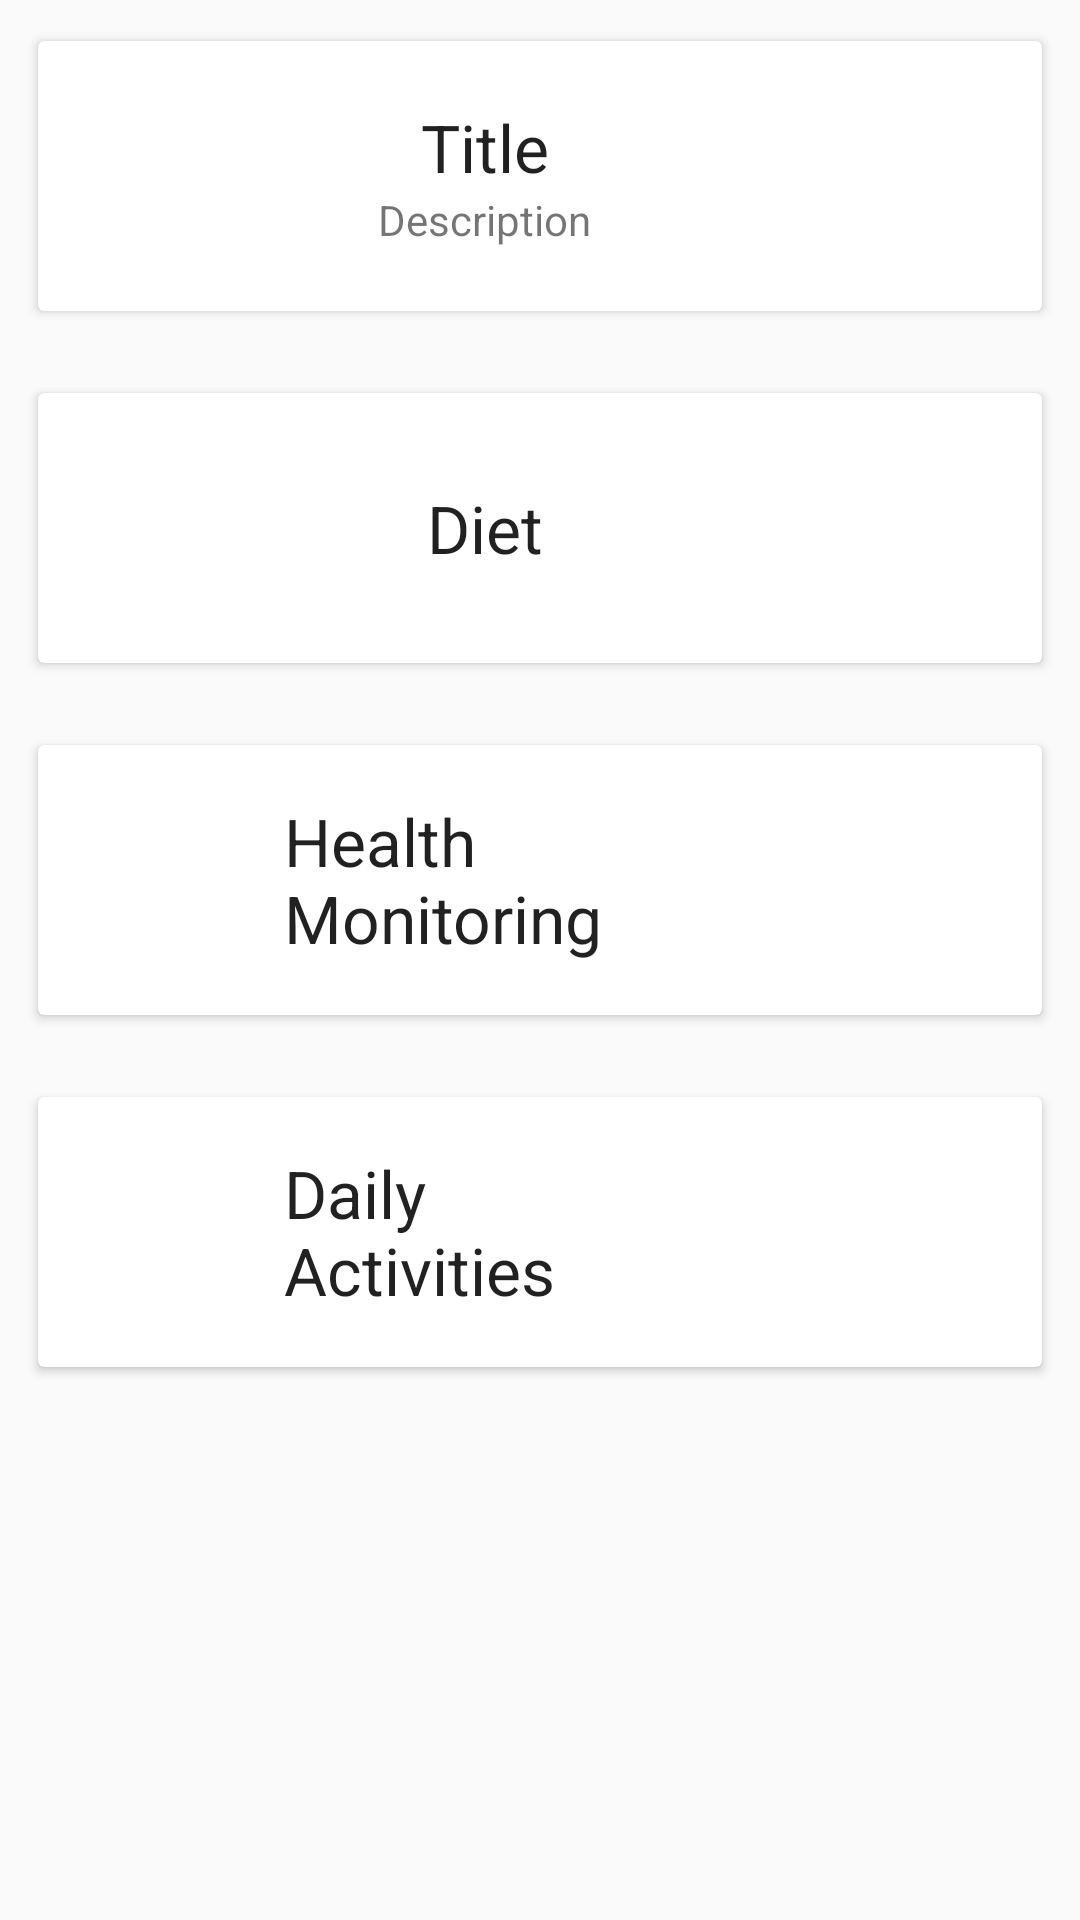

Write the Android layout XML for this screen, with the resource values it uses.
<!-- AndroidManifest.xml: application theme AppTheme -->
<!-- res/layout/resource_list.xml -->
<LinearLayout xmlns:android="http://schemas.android.com/apk/res/android"
    android:layout_width="match_parent"
    android:layout_height="match_parent"
    android:orientation="vertical">

<android.support.v7.widget.CardView
    xmlns:card_view="http://schemas.android.com/apk/res-auto"
    android:layout_width="match_parent"
    android:layout_height="wrap_content"
    card_view:cardBackgroundColor="@android:color/white"
    android:layout_margin="10dp"
    android:id="@+id/rootCardView"
    card_view:cardUseCompatPadding="true"
    xmlns:android="http://schemas.android.com/apk/res/android">
    <LinearLayout
        android:layout_margin="5dp"
        android:layout_width="match_parent"
        android:layout_height="wrap_content"
        android:orientation="horizontal"
        android:gravity="center_vertical"
        >
        <ImageView
            android:id="@+id/leftIv"
            android:layout_width="0dp"
            android:layout_height="50dp"
            android:layout_margin="5dp"
            android:layout_weight="1"
            android:src="@drawable/ic_pdf"/>
        <LinearLayout
            android:gravity="center"
            android:layout_width="0dp"
            android:layout_height="match_parent"
            android:layout_weight="2"
            android:orientation="vertical"
            >
            <TextView
                android:id="@+id/pdf_item_name"
                android:layout_width="wrap_content"
                android:layout_height="wrap_content"
                android:layout_gravity="center"
                android:text="@string/title"
                android:textAppearance="?android:attr/textAppearanceLarge"/>
            <TextView
                android:id="@+id/pdf_des"
                android:layout_width="wrap_content"
                android:layout_height="wrap_content"
                android:layout_gravity="center"
                android:text="@string/description"
                android:textAppearance="?android:attr/textAppearanceSmall"/>
        </LinearLayout>
        <ImageView
            android:id="@+id/view"
            android:layout_width="40dp"
            android:layout_height="40dp"
            android:layout_margin="20dp"
            android:layout_weight=".5"
            android:src="@drawable/ic_view"
            android:contentDescription="TODO" />
    </LinearLayout>
</android.support.v7.widget.CardView>

    <android.support.v7.widget.CardView
        xmlns:card_view="http://schemas.android.com/apk/res-auto"
        android:layout_width="match_parent"
        android:layout_height="wrap_content"
        card_view:cardBackgroundColor="@android:color/white"
        android:layout_margin="10dp"
        android:id="@+id/c1"
        card_view:cardUseCompatPadding="true"
        xmlns:android="http://schemas.android.com/apk/res/android">
        <LinearLayout
            android:layout_margin="5dp"
            android:layout_width="match_parent"
            android:layout_height="wrap_content"
            android:orientation="horizontal"
            android:gravity="center_vertical"
            >
            <ImageView
                android:id="@+id/i1"
                android:layout_width="0dp"
                android:layout_height="50dp"
                android:layout_margin="5dp"
                android:layout_weight="1"
                android:src="@drawable/ic_pdf"/>
            <LinearLayout
                android:gravity="center"
                android:layout_width="0dp"
                android:layout_height="match_parent"
                android:layout_weight="2"
                android:orientation="vertical"
                >
                <TextView
                    android:layout_width="wrap_content"
                    android:layout_height="wrap_content"
                    android:layout_gravity="center"
                    android:text="@string/diet_label"
                    android:textAppearance="?android:attr/textAppearanceLarge"/>

            </LinearLayout>
            <ImageView
                android:id="@+id/diet"
                android:layout_width="40dp"
                android:layout_height="40dp"
                android:layout_margin="20dp"
                android:layout_weight=".5"
                android:src="@drawable/ic_view"
                android:contentDescription="TODO" />
        </LinearLayout>
    </android.support.v7.widget.CardView>

    <android.support.v7.widget.CardView
        xmlns:card_view="http://schemas.android.com/apk/res-auto"
        android:layout_width="match_parent"
        android:layout_height="wrap_content"
        card_view:cardBackgroundColor="@android:color/white"
        android:layout_margin="10dp"
        card_view:cardUseCompatPadding="true"
        xmlns:android="http://schemas.android.com/apk/res/android">
        <LinearLayout
            android:layout_margin="5dp"
            android:layout_width="match_parent"
            android:layout_height="wrap_content"
            android:orientation="horizontal"
            android:gravity="center_vertical"
            >
            <ImageView
                android:layout_width="0dp"
                android:layout_height="50dp"
                android:layout_margin="5dp"
                android:layout_weight="1"
                android:src="@drawable/ic_pdf"/>
            <LinearLayout
                android:gravity="center"
                android:layout_width="0dp"
                android:layout_height="match_parent"
                android:layout_weight="2"
                android:orientation="vertical"
                >
                <TextView
                    android:id="@+id/pdf_name1"
                    android:layout_width="wrap_content"
                    android:layout_height="wrap_content"
                    android:layout_gravity="center"
                    android:text="@string/health_monitoring"
                    android:textAppearance="?android:attr/textAppearanceLarge"/>

            </LinearLayout>
            <ImageView
                android:id="@+id/health"
                android:layout_width="40dp"
                android:layout_height="40dp"
                android:layout_margin="20dp"
                android:layout_weight=".5"
                android:src="@drawable/ic_view"
                android:contentDescription="TODO" />
        </LinearLayout>
    </android.support.v7.widget.CardView>

    <android.support.v7.widget.CardView
        xmlns:card_view="http://schemas.android.com/apk/res-auto"
        android:layout_width="match_parent"
        android:layout_height="wrap_content"
        card_view:cardBackgroundColor="@android:color/white"
        android:layout_margin="10dp"
        card_view:cardUseCompatPadding="true"
        xmlns:android="http://schemas.android.com/apk/res/android">
        <LinearLayout
            android:layout_margin="5dp"
            android:layout_width="match_parent"
            android:layout_height="wrap_content"
            android:orientation="horizontal"
            android:gravity="center_vertical"
            >
            <ImageView
                android:layout_width="0dp"
                android:layout_height="50dp"
                android:layout_margin="5dp"
                android:layout_weight="1"
                android:src="@drawable/ic_pdf"/>
            <LinearLayout
                android:gravity="center"
                android:layout_width="0dp"
                android:layout_height="match_parent"
                android:layout_weight="2"
                android:orientation="vertical"
                >
                <TextView
                    android:layout_width="wrap_content"
                    android:layout_height="wrap_content"
                    android:layout_gravity="center"
                    android:text="@string/physical_activities"
                    android:textAppearance="?android:attr/textAppearanceLarge"/>

            </LinearLayout>
            <ImageView
                android:id="@+id/physical"
                android:layout_width="40dp"
                android:layout_height="40dp"
                android:layout_margin="20dp"
                android:layout_weight=".5"
                android:src="@drawable/ic_view"
                android:contentDescription="TODO" />
        </LinearLayout>
    </android.support.v7.widget.CardView>

</LinearLayout>
<!-- resources referenced by this layout -->
<resources>
  <string name="description">Description</string>
  <string name="diet_label">Diet</string>
  <string name="health_monitoring">Health Monitoring</string>
  <string name="physical_activities">Daily Activities</string>
  <string name="title">Title</string>
  <style name="AppTheme" parent="Theme.AppCompat.Light.DarkActionBar">
          
          <item name="colorPrimary">@color/colorPrimary</item>
          <item name="colorPrimaryDark">@color/colorPrimaryDark</item>
          <item name="colorAccent">@color/colorAccent</item>
  
  
      </style>
  <color name="colorPrimary">#ffd05e</color>
  <color name="colorPrimaryDark">#f4af2a</color>
  <color name="colorAccent">#f4c20d</color>
</resources>
